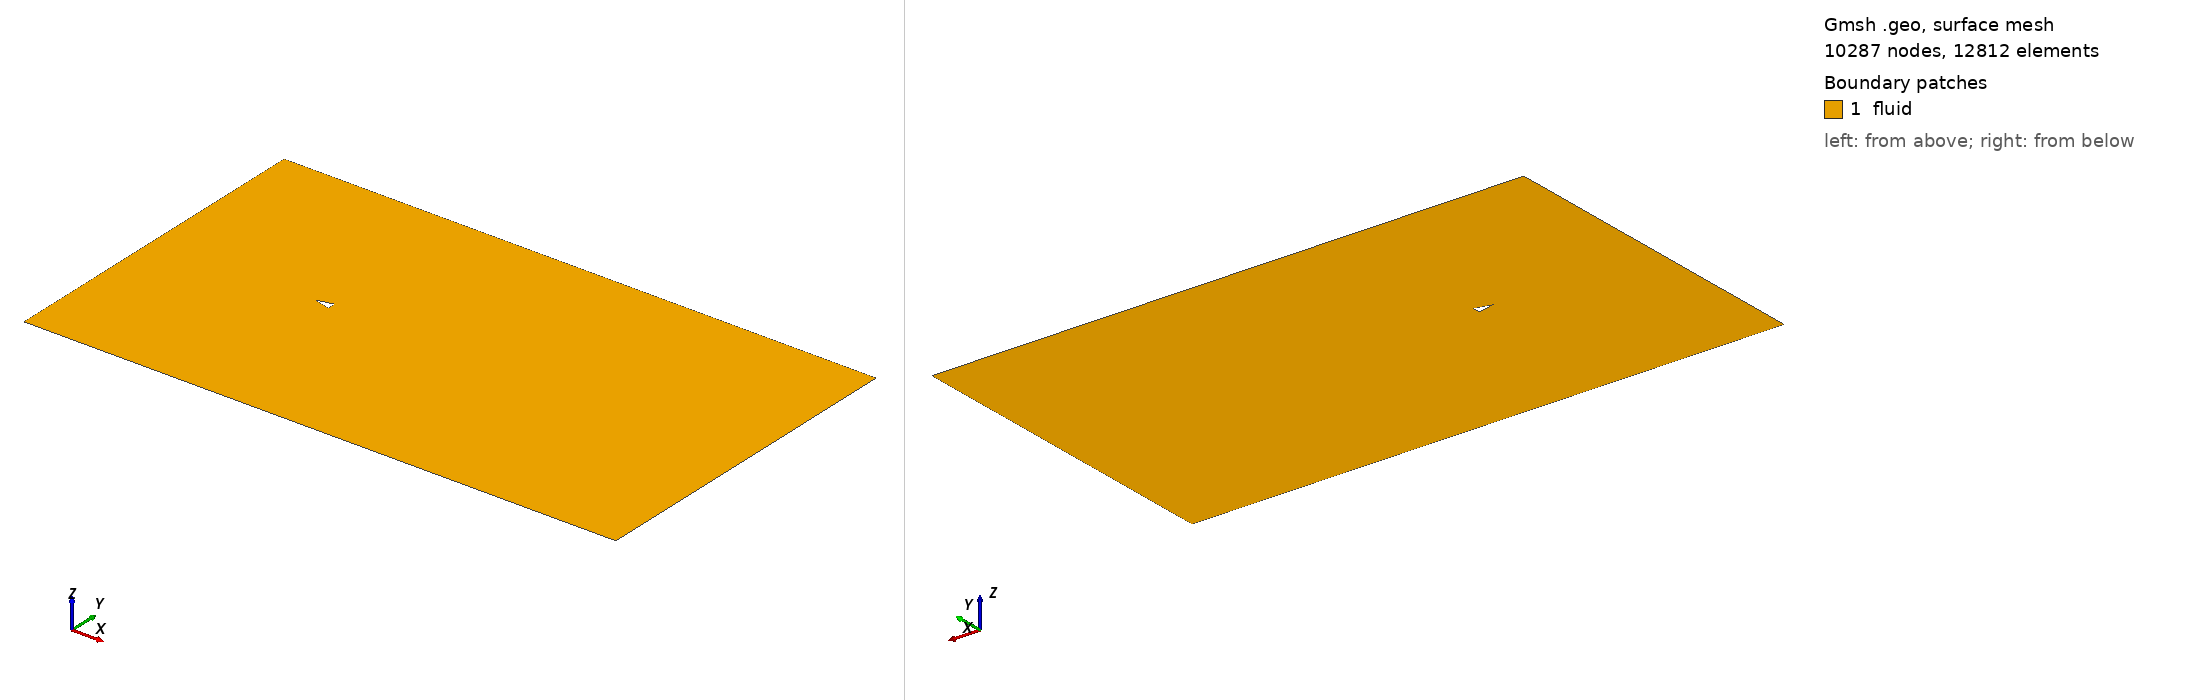

Gmsh geometry script, surface-meshed: 10287 nodes, 12812 surface elements. Boundary patches (legend numbers): 1 fluid. Left view from above one corner, right view from below the opposite corner. Legend entries are the model's physical surfaces. The drawing asked Gmsh for element sizes between 1% and 20% of the model's largest extent; the script's own settings can give other sizes.

=== triangle_ar_2p0.geo (drawn) ===
element_scale = 3;
// Gmsh project created on Mon Feb 22 15:28:21 2021

// ********************  control  ********************
// Dimensions
diamond_thickness = 0.25;
diamond_length = 0.5;
outer_cir_rad = 1.5;
xmax = 25;
xmin = -10;
ymax = 10;
ymin = -10;
zmax = 1;

// Circle Mesh Controls
Nc = 20*element_scale;
Rc = 1;

// Y-direction Mesh Controls
Ny_outer = 8*element_scale;
Ry_outer = 1;

Ny_inner = 12*element_scale;

// X-direction Mesh Controls
Nx_outer_right = 26*element_scale;
Nx_outer_left = 3*element_scale;

Nx_inner = 4*element_scale;

// Z-direction Mesh Controls
Nz = 1;
// ********************************************************

// ********************  points  ********************
// Outer bounds
Point(1) = {xmin, ymax, 0, 1.0};
Point(2) = {xmax, ymax, 0, 1.0};
Point(3) = {xmax, ymin, 0, 1.0};
Point(4) = {xmin, ymin, 0, 1.0};

// Outer cicular points
Point(5) = {outer_cir_rad, outer_cir_rad, 0, 1.0};
Point(6) = {-outer_cir_rad, outer_cir_rad, 0, 1.0};
Point(7) = {outer_cir_rad, -outer_cir_rad, 0, 1.0};
Point(8) = {-outer_cir_rad, -outer_cir_rad, 0, 1.0};

// Intermediate outer bounds
Point(9) = {xmin, outer_cir_rad, 0, 1.0};
Point(10) = {xmin, -outer_cir_rad, 0, 1.0};
Point(11) = {-outer_cir_rad, ymin, 0, 1.0};
Point(12) = {-outer_cir_rad, ymax, 0, 1.0};
Point(13) = {outer_cir_rad, ymax, 0, 1.0};
Point(14) = {outer_cir_rad, ymin, 0, 1.0};
Point(15) = {xmax, outer_cir_rad, 0, 1.0};
Point(16) = {xmax, -outer_cir_rad, 0, 1.0};

// Midpoint
Point(17) = {0, 0, 0, 1.0};

//  Inner points
Point(18) = {-diamond_length, 0, 0, 1.0};
Point(19) = {diamond_length, -diamond_thickness, 0, 1.0};
Point(20) = {diamond_length, diamond_thickness, 0, 1.0};
// Point(21) = {diamond_length, -diamond_thickness, 0, 1.0};
// ********************************************************

// ********************  lines  ********************
// // Bounding box
Line(1) = {1, 9};
Line(2) = {9, 10};
Line(3) = {10, 4};
Line(4) = {4, 11};
Line(5) = {11, 14};
Line(6) = {14, 3};
Line(7) = {3, 16};
Line(8) = {16, 15};
Line(9) = {15, 2};
Line(10) = {2, 13};
Line(11) = {13, 12};
Line(12) = {12, 1};

// Cross lines
Line(13) = {9, 6};
Line(14) = {10, 8};
Line(15) = {11, 8};
Line(16) = {14, 7};
Line(17) = {16, 7};
Line(18) = {15, 5};
Line(19) = {13, 5};
Line(20) = {12, 6};

// Outer circle
Circle(21) = {6, 17, 8};
Circle(22) = {8, 17, 7};
Circle(23) = {7, 17, 5};
Circle(24) = {5, 17, 6};

// Inner lines
Line(25) = {20, 19};
Line(26) = {19, 18};
Line(27) = {18, 20};

// Line(26) = {19, 21};
// Line(27) = {21, 18};
// ********************************************************

// ********************  Surfaces  ********************
// Outer domain
Curve Loop(1) = {1, 13, -20, 12};
Plane Surface(1) = {1};
Curve Loop(2) = {11, 20, -24, -19};
Plane Surface(2) = {2};
Curve Loop(3) = {10, 19, -18, 9};
Plane Surface(3) = {3};
Curve Loop(4) = {8, 18, -23, -17};
Plane Surface(4) = {4};
Curve Loop(5) = {7, 17, -16, 6};
Plane Surface(5) = {5};
Curve Loop(6) = {5, 16, -22, -15};
Plane Surface(6) = {6};
Curve Loop(7) = {4, 15, -14, 3};
Plane Surface(7) = {7};
Curve Loop(8) = {2, 14, -21, -13};
Plane Surface(8) = {8};

// Inner domain
Curve Loop(9) = {24, 21, 22, 23};
Curve Loop(10) = {25, 26, 27};
Plane Surface(9) = {9, 10};
// ********************************************************

// ********************  Recombine  ********************
Recombine Surface {1, 2, 3, 4, 5, 6, 7, 8};
// ********************************************************

// // ********************  Setting mesh points  ********************
// Outer domain
Transfinite Curve {1, 20, 19, 9} = Ny_outer Using Progression 1;
Transfinite Curve {3, 15, 16, 7} = Ny_outer Using Progression 1;

Transfinite Curve {12, 13, 14, 4} = Nx_outer_left Using Progression 1;
Transfinite Curve {10, 18, 17, 6} = Nx_outer_right Using Progression 1;

// Cross domain
Transfinite Curve {2, 21} = Ny_inner*0.5 Using Progression 1;
Transfinite Curve {8, 23} = Ny_inner Using Progression 1;

Transfinite Curve {11, 24} = Nx_inner Using Progression 1;
Transfinite Curve {5, 22} = Nx_inner Using Progression 1;

// Inner domain
Transfinite Curve {25} = Nc Using Progression 1;
Transfinite Curve {28} = Nc Using Progression 1;
Transfinite Curve {27} = Nc Using Progression 1;
Transfinite Curve {26} = Nc Using Progression 1;
// ********************************************************

// ********************  Mesh surfaces  ********************
Transfinite Surface {1};
Transfinite Surface {2};
Transfinite Surface {3};
Transfinite Surface {4};
Transfinite Surface {5};
Transfinite Surface {6};
Transfinite Surface {7};
Transfinite Surface {8};
// ********************************************************

// ********************  Make 3D  ********************
Physical Curve("in") = {1, 2, 3};
Physical Curve("out") = {9, 8, 7};
Physical Curve("topbottom") = {4, 5, 6, 12, 11, 10};
Physical Curve("obstacle") = {28, 27, 26, 25};
Physical Surface("fluid") = {1, 2, 3, 4, 9, 5, 6, 7, 8};
